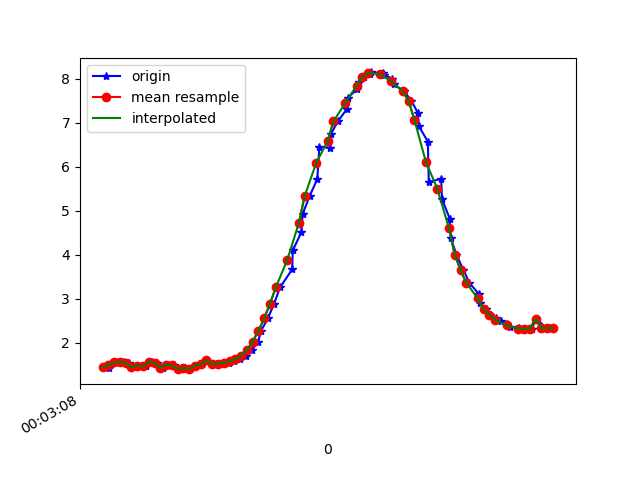

The table this chart was drawn from, first rows:
1617667388710, 363025340436951, 1.4393735, -1.6273547, 9.556146
1617667388721, 363025359667721, 1.415, -1.625, 9.56
1617667388738, 363025378898491, 1.553, -1.651, 9.534
1617667388758, 363025398129261, 1.557, -1.634, 9.536
1617667388776, 363025417360031, 1.556, -1.82, 9.503
1617667388793, 363025436590801, 1.543, -1.787, 9.511
1617667388817, 363025455821571, 1.44, -1.841, 9.517
1617667388834, 363025475052341, 1.481, -1.812, 9.517
1617667388851, 363025494283111, 1.464, -1.803, 9.521
1617667388870, 363025513513881, 1.569, -1.933, 9.479
1617667388890, 363025532744651, 1.535, -1.896, 9.491
1617667388911, 363025551975421, 1.425, -1.944, 9.499
1617667388928, 363025571206191, 1.503, -1.903, 9.495
1617667388948, 363025590436961, 1.482, -1.867, 9.506
1617667388968, 363025609667731, 1.409, -2.007, 9.488
1617667388985, 363025628898501, 1.424, -1.97, 9.494
1617667389004, 363025648129271, 1.399, -1.982, 9.495
1617667389025, 363025667360041, 1.481, -2.096, 9.458
1617667389043, 363025686590811, 1.509, -2.077, 9.458
1617667389060, 363025705821581, 1.597, -1.55, 9.544
1617667389081, 363025725052351, 1.515, -2.075, 9.457
1617667389099, 363025744283121, 1.516, -2.074, 9.457
1617667389117, 363025763513891, 1.527, -2.067, 9.457
1617667389137, 363025782744661, 1.545, -2.06, 9.456
1617667389156, 363025801975431, 1.574, -2.059, 9.451
1617667389175, 363025821206201, 1.627, -2.043, 9.445
1617667389198, 363025840436971, 1.709, -1.981, 9.444
1617667389218, 363025859667741, 1.834, -1.894, 9.439
1617667389239, 363025878898511, 2.026, -1.823, 9.413
1617667389249, 363025898129281, 2.269, -1.782, 9.366
1617667389273, 363025917360051, 2.556, -1.718, 9.304
1617667389294, 363025936590821, 2.885, -1.582, 9.231
1617667389315, 363025955821591, 3.256, -1.373, 9.141
1617667389357, 363025975052361, 3.67, -1.143, 9.015
1617667389359, 363025994283131, 4.098, -0.9301, 8.853
1617667389389, 363026013513901, 4.517, -0.7297, 8.666
1617667389393, 363026032744671, 4.924, -0.5102, 8.458
1617667389417, 363026051975441, 5.329, -0.2727, 8.22
1617667389444, 363026071206211, 5.722, -0.05556, 7.956
1617667389451, 363026090436981, 6.446, 0.1068, 7.381
1617667389488, 363026109667751, 6.434, 0.2734, 7.387
1617667389491, 363026128898521, 6.742, 0.4328, 7.099
1617667389515, 363026148252933, 7.032, 0.5832, 6.801
1617667389547, 363026167483703, 7.316, 0.7096, 6.482
1617667389549, 363026186714473, 7.569, 0.8089, 6.173
1617667389583, 363026205945243, 7.765, 0.9232, 5.907
1617667389589, 363026225176013, 7.919, 1.04, 5.679
1617667389607, 363026244406783, 8.038, 1.133, 5.49
1617667389626, 363026263637553, 8.116, 1.206, 5.359
1617667389630, 363026282868323, 8.144, 1.269, 5.302
1617667389673, 363026302099093, 8.133, 1.319, 5.306
1617667389676, 363026321329863, 8.087, 1.349, 5.369
1617667389703, 363026340560633, 8.004, 1.347, 5.491
1617667389708, 363026359791403, 7.88, 1.316, 5.675
1617667389745, 363026379022173, 7.713, 1.254, 5.914
1617667389770, 363026398252943, 7.499, 1.158, 6.202
1617667389792, 363026417483713, 7.228, 1.024, 6.538
1617667389796, 363026436714483, 6.918, 0.8607, 6.888
1617667389827, 363026455945253, 6.571, 0.6414, 7.242
1617667389830, 363026475176023, 5.652, -0.08199, 8.006
1617667389873, 363026494406793, 5.726, 0.2523, 7.949
... 22 more rows
